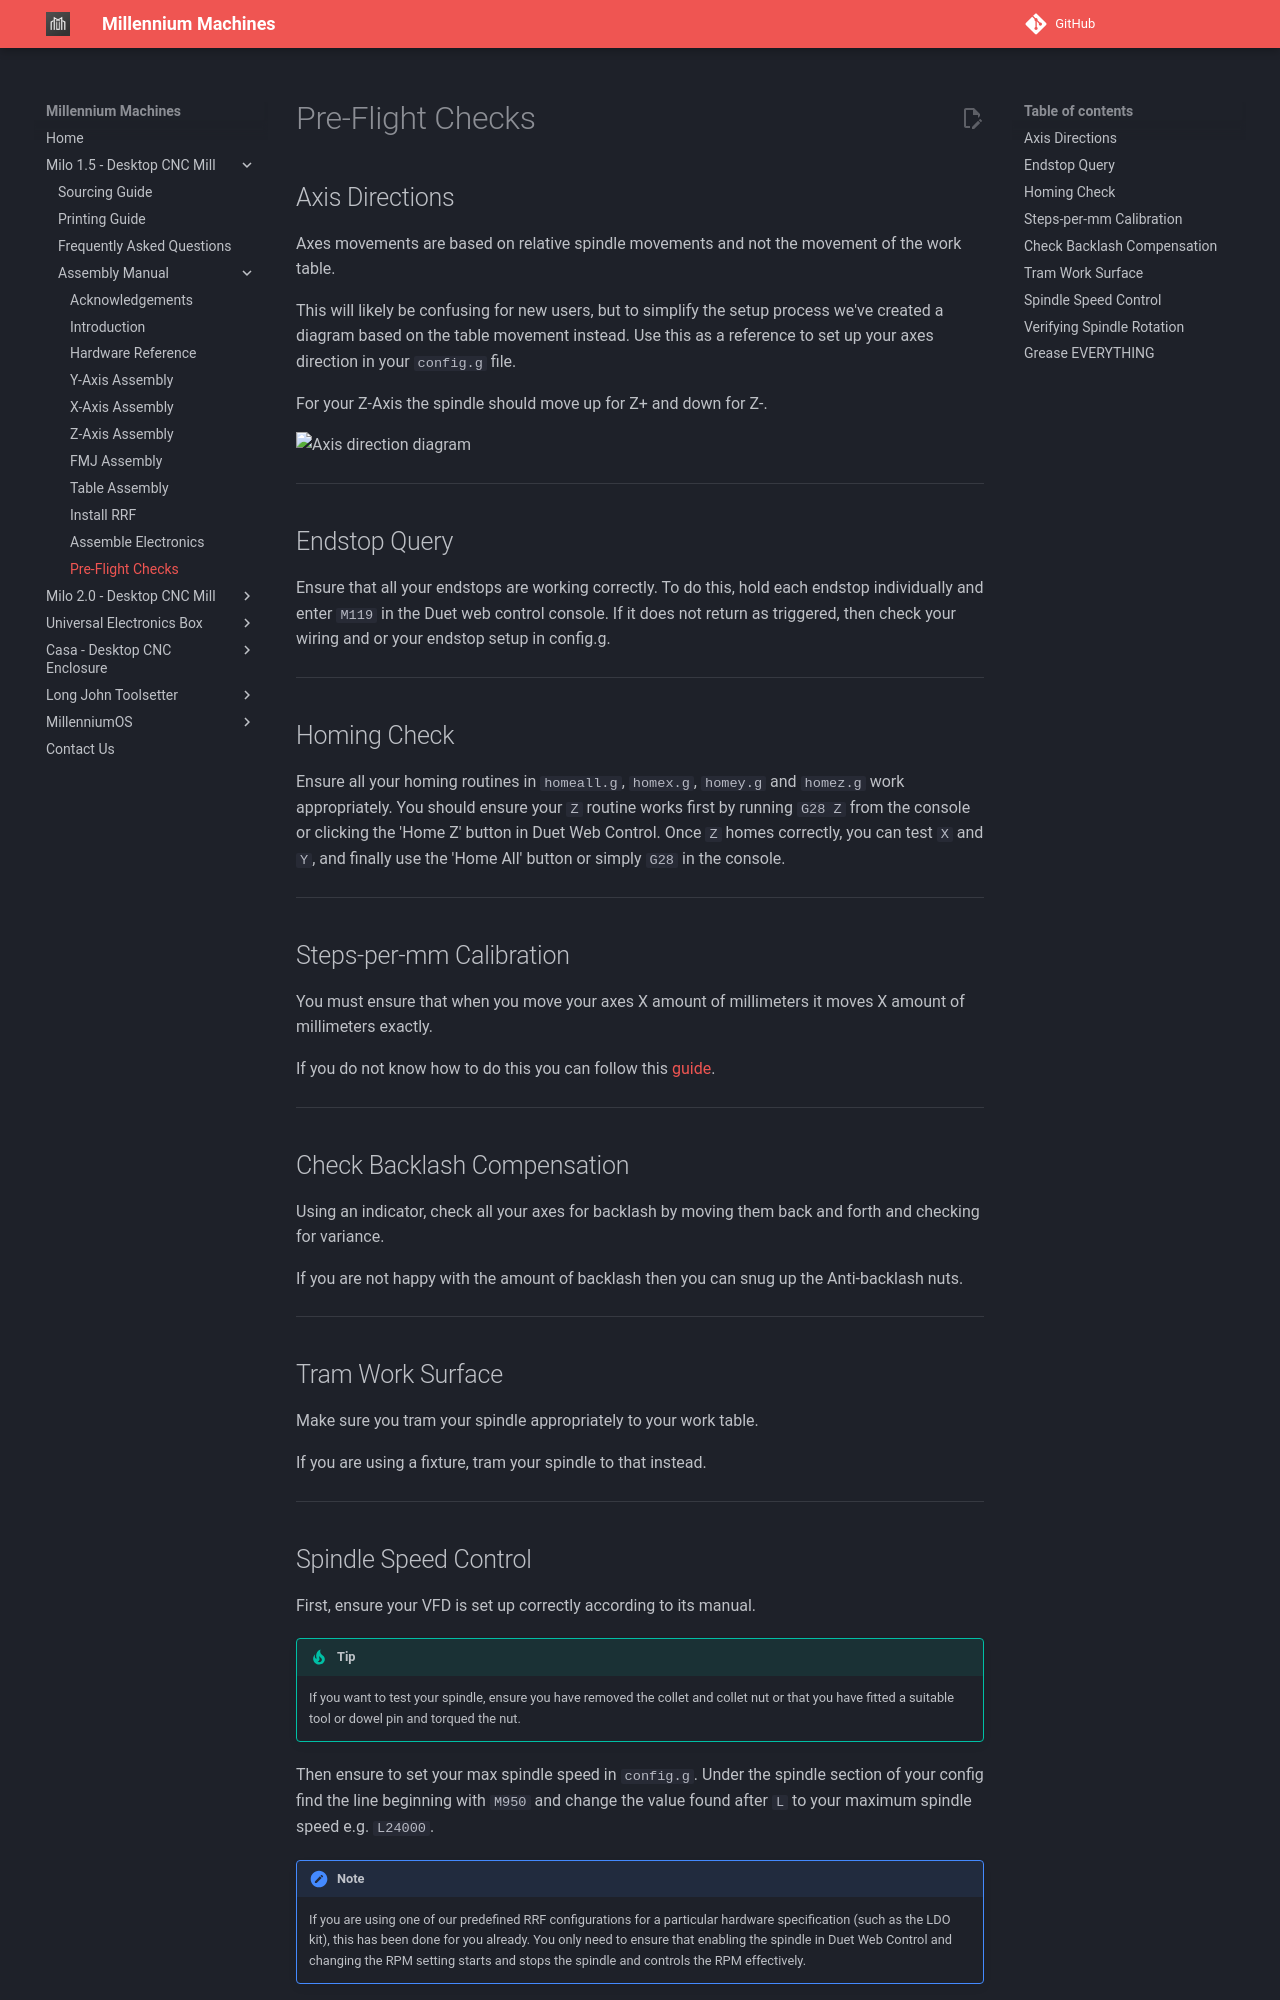

repository: MillenniumMachines/millenniummachines.github.io · page: docs/milo_1.5/manual/chapters/110_pre_flight_checks/index.html · generator: mkdocs

# Pre-Flight Checks

## Axis Directions

Axes movements are based on relative spindle movements and not the movement of the work table.

This will likely be confusing for new users, but to simplify the setup process we've created a diagram based on the
table movement instead. Use this as a reference to set up your axes direction in your `config.g` file.

For your Z-Axis the spindle should move up for Z+ and down for Z-.

![Axis direction diagram](../img/pre_flight_checks/pre_flight_checks_step_0.png)

---

## Endstop Query

Ensure that all your endstops are working correctly. To do this, hold each endstop individually and enter
`M119` in the Duet web control console. If it does not return as triggered,
then check your wiring and or your endstop setup in config.g.

---

## Homing Check

Ensure all your homing routines in `homeall.g`, `homex.g`, `homey.g` and `homez.g` work appropriately. You should ensure your `Z` routine works first by running `G28 Z` from the console or clicking the 'Home Z' button in Duet Web Control. Once `Z` homes correctly, you can test `X` and `Y`, and finally use the 'Home All' button or simply `G28` in the console.

---

## Steps-per-mm Calibration

You must ensure that when you move your axes X amount of millimeters it moves X amount of millimeters exactly.

If you do not know how to do this you can follow this [guide](https://teachingtechyt.github.io/calibration.html#xyzsteps).

---

## Check Backlash Compensation

Using an indicator, check all your axes for backlash by moving them back and forth and checking for variance.

If you are not happy with the amount of backlash then you can snug up the Anti-backlash nuts.

---

## Tram Work Surface

Make sure you tram your spindle appropriately to your work table.

If you are using a fixture, tram your spindle to that instead.

---

## Spindle Speed Control

First, ensure your VFD is set up correctly according to its manual.

!!! tip
    If you want to test your spindle, ensure you have removed the collet and collet nut or that you have fitted a suitable tool or dowel pin and torqued the nut. 

Then ensure to set your max spindle speed in `config.g`. Under the spindle section of your config find
the line beginning with `M950` and change the value found after `L` to your maximum spindle speed e.g. `L24000`.

!!! note
    If you are using one of our predefined RRF configurations for a particular hardware specification (such as the LDO kit), this has been done for you already. You only need to ensure that enabling the spindle in Duet Web Control and changing the RPM setting starts and stops the spindle and controls the RPM effectively.

---
